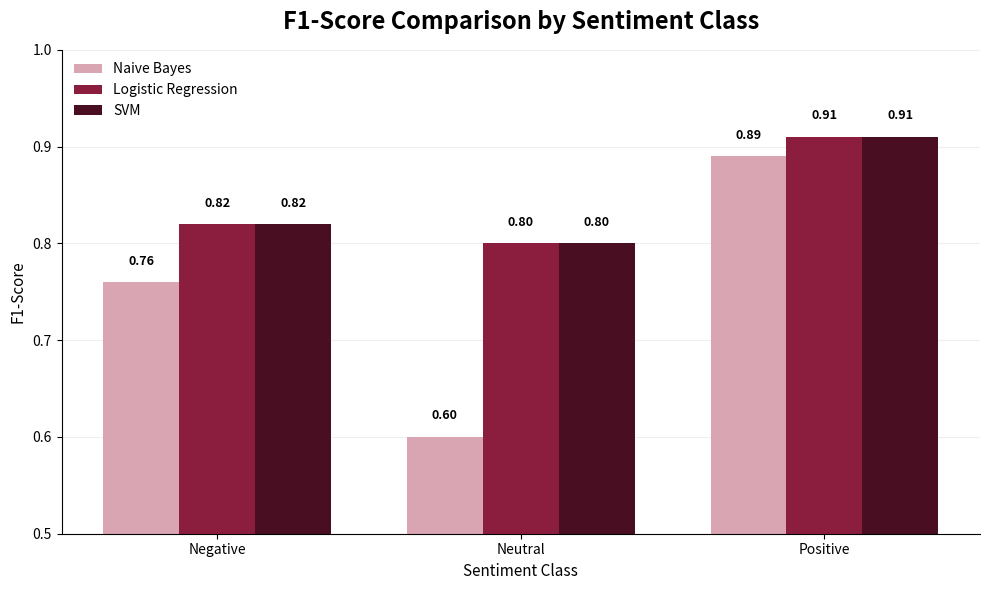

Recreate this plot in Python.
import matplotlib.pyplot as plt
import numpy as np
from pathlib import Path

# =========================
# DATA F1-SCORE PER CLASS
# =========================

classes = [
    "Negative",
    "Neutral",
    "Positive"
]

naive_bayes = [
    0.76,
    0.60,
    0.89
]

logistic_regression = [
    0.82,
    0.80,
    0.91
]

svm = [
    0.82,
    0.80,
    0.91
]

# =========================
# PENGATURAN
# =========================

x = np.arange(len(classes))
width = 0.25

# Burgundy palette
color_nb = "#D9A5B3"
color_lr = "#8B1E3F"
color_svm = "#4A0E22"

Path("Results").mkdir(exist_ok=True)

# =========================
# CREATE CHART
# =========================

fig, ax = plt.subplots(figsize=(10, 6))

bars1 = ax.bar(
    x - width,
    naive_bayes,
    width,
    label="Naive Bayes",
    color=color_nb
)

bars2 = ax.bar(
    x,
    logistic_regression,
    width,
    label="Logistic Regression",
    color=color_lr
)

bars3 = ax.bar(
    x + width,
    svm,
    width,
    label="SVM",
    color=color_svm
)

# =========================
# TITLE & LABEL
# =========================

ax.set_title(
    "F1-Score Comparison by Sentiment Class",
    fontsize=17,
    fontweight="bold",
    pad=15
)

ax.set_ylabel(
    "F1-Score",
    fontsize=11
)

ax.set_xlabel(
    "Sentiment Class",
    fontsize=11
)

ax.set_xticks(x)
ax.set_xticklabels(classes)

ax.set_ylim(0.50, 1.00)

# =========================
# VALUE LABELS
# =========================

def add_labels(bars):
    for bar in bars:
        height = bar.get_height()

        ax.text(
            bar.get_x() + bar.get_width() / 2,
            height + 0.015,
            f"{height:.2f}",
            ha="center",
            va="bottom",
            fontsize=9,
            fontweight="bold"
        )

add_labels(bars1)
add_labels(bars2)
add_labels(bars3)

# =========================
# GRID & LEGEND
# =========================

ax.grid(
    axis="y",
    alpha=0.2
)

ax.set_axisbelow(True)

ax.legend(
    frameon=False,
    loc="upper left"
)

# Remove unnecessary borders
ax.spines["top"].set_visible(False)
ax.spines["right"].set_visible(False)

plt.tight_layout()

# =========================
# SAVE
# =========================

plt.savefig(
    "Results/class_f1_comparison.png",
    dpi=300,
    bbox_inches="tight"
)

plt.show()

print("\nDiagram berhasil dibuat!")
print("Saved to: Results/class_f1_comparison.png")
